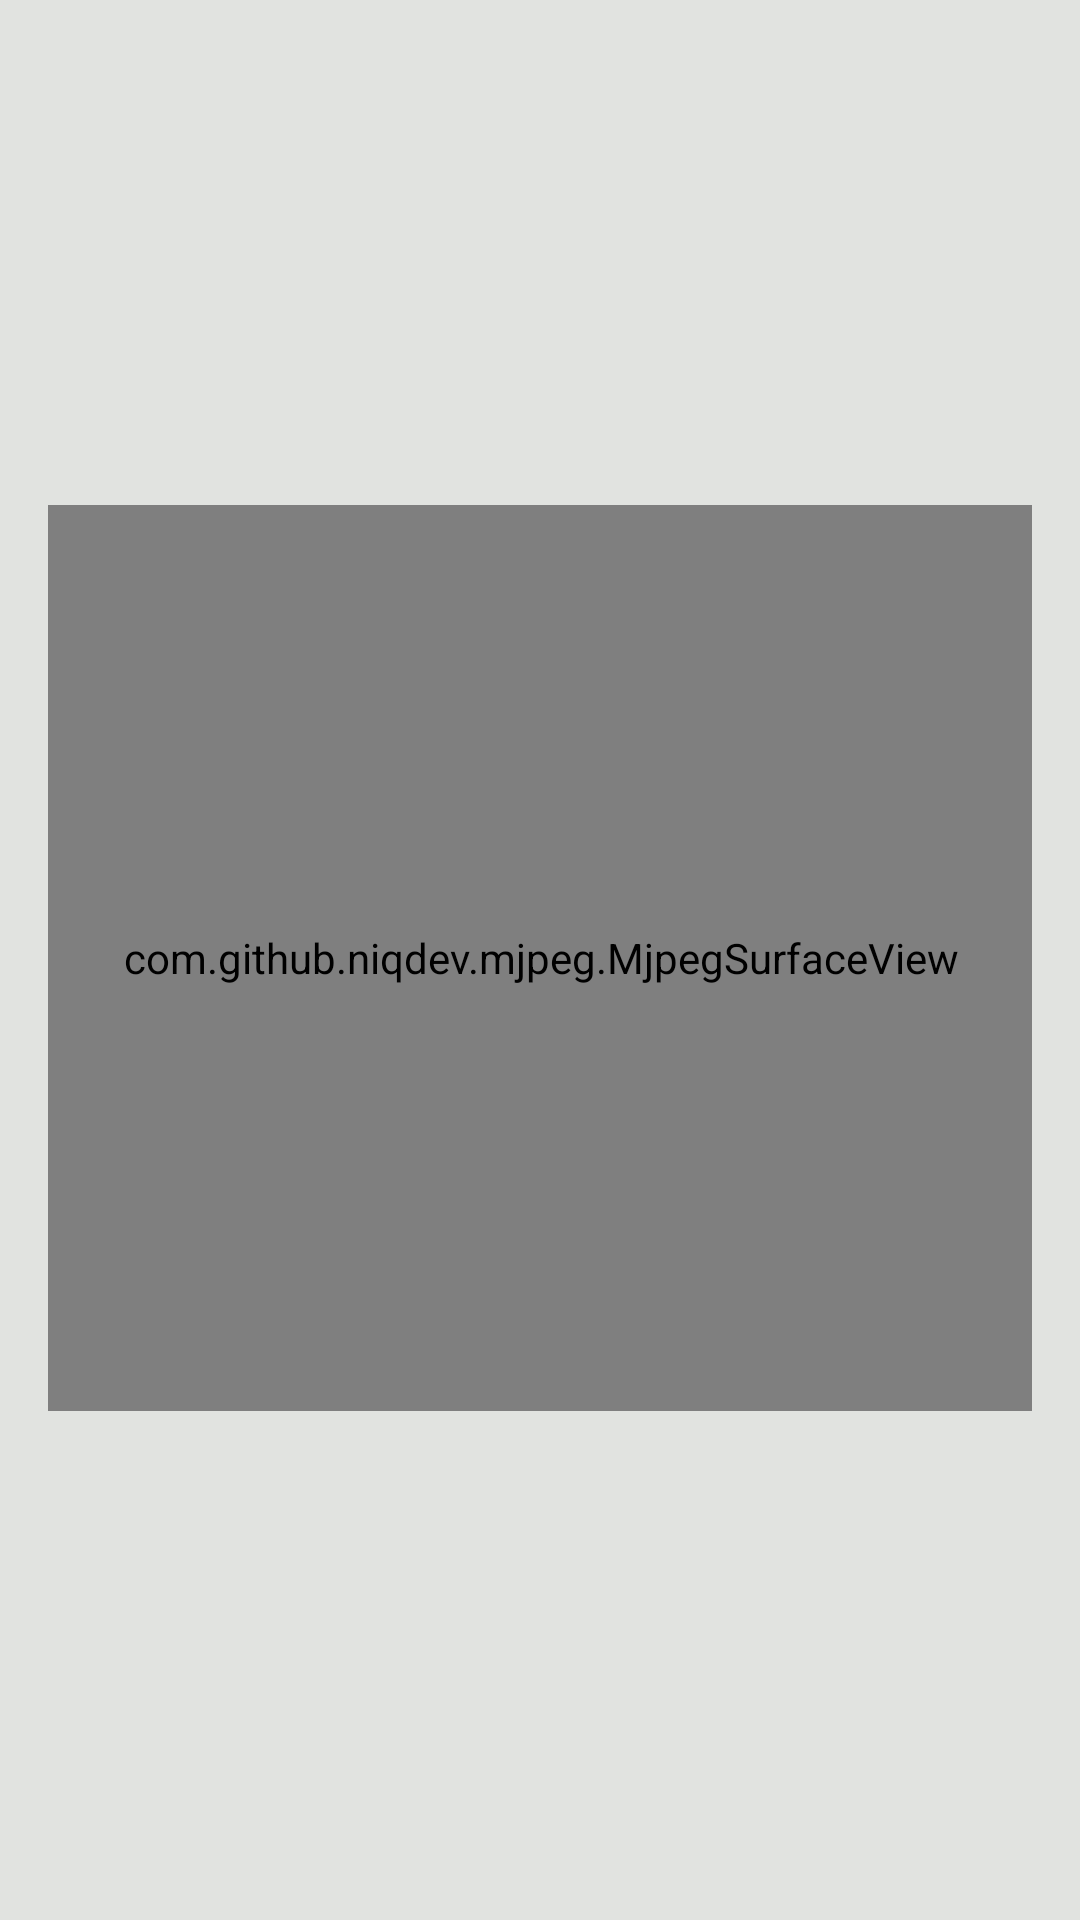

The Android layout XML behind this screen, and the referenced resources:
<!-- AndroidManifest.xml: application theme Theme.SmartMonitoringDanControllingDataCenter -->
<!-- res/layout/activity_kamera.xml -->
<?xml version="1.0" encoding="utf-8"?>
<RelativeLayout xmlns:android="http://schemas.android.com/apk/res/android"
    xmlns:app="http://schemas.android.com/apk/res-auto"
    xmlns:tools="http://schemas.android.com/tools"
    android:layout_width="match_parent"
    android:layout_height="match_parent"
    android:padding="16dp"
    android:background="@color/white"
    tools:context=".KameraActivity">

    
    <androidx.constraintlayout.widget.ConstraintLayout
        android:layout_width="match_parent"
        android:layout_height="match_parent">

        <com.github.niqdev.mjpeg.MjpegSurfaceView
            android:id="@+id/mjpegViewDefault"
            android:layout_width="405dp"
            android:layout_height="302dp"
            app:layout_constraintBottom_toBottomOf="parent"
            app:layout_constraintEnd_toEndOf="parent"
            app:layout_constraintStart_toStartOf="parent"
            app:layout_constraintTop_toTopOf="parent"
            app:layout_constraintVertical_bias="0.498" />

    </androidx.constraintlayout.widget.ConstraintLayout>

    
    <ImageView
        android:id="@+id/btnBack1"
        android:layout_width="50dp"
        android:layout_height="50dp"
        android:layout_gravity="start"
        android:layout_marginBottom="16dp"
        android:src="@drawable/back"
        android:contentDescription="Back" />

</RelativeLayout>
<!-- resources referenced by this layout -->
<resources>
  <color name="white">#E1E3E0</color>
  <style name="Theme.SmartMonitoringDanControllingDataCenter" parent="Theme.MaterialComponents.DayNight.DarkActionBar">
          
          <item name="colorPrimary">@color/purple_500</item>
          <item name="colorPrimaryVariant">@color/purple_700</item>
          <item name="colorOnPrimary">@color/white</item>
          
          <item name="colorSecondary">@color/teal_200</item>
          <item name="colorSecondaryVariant">@color/teal_700</item>
          <item name="colorOnSecondary">@color/black</item>
          
          <item name="android:statusBarColor">?attr/colorPrimaryVariant</item>
          
      </style>
  <color name="purple_500">#5A5E5D</color>
  <color name="purple_700">#5A5E5D</color>
  <color name="teal_200">#FF03DAC5</color>
  <color name="teal_700">#FF018786</color>
  <color name="black">#FF000000</color>
</resources>
